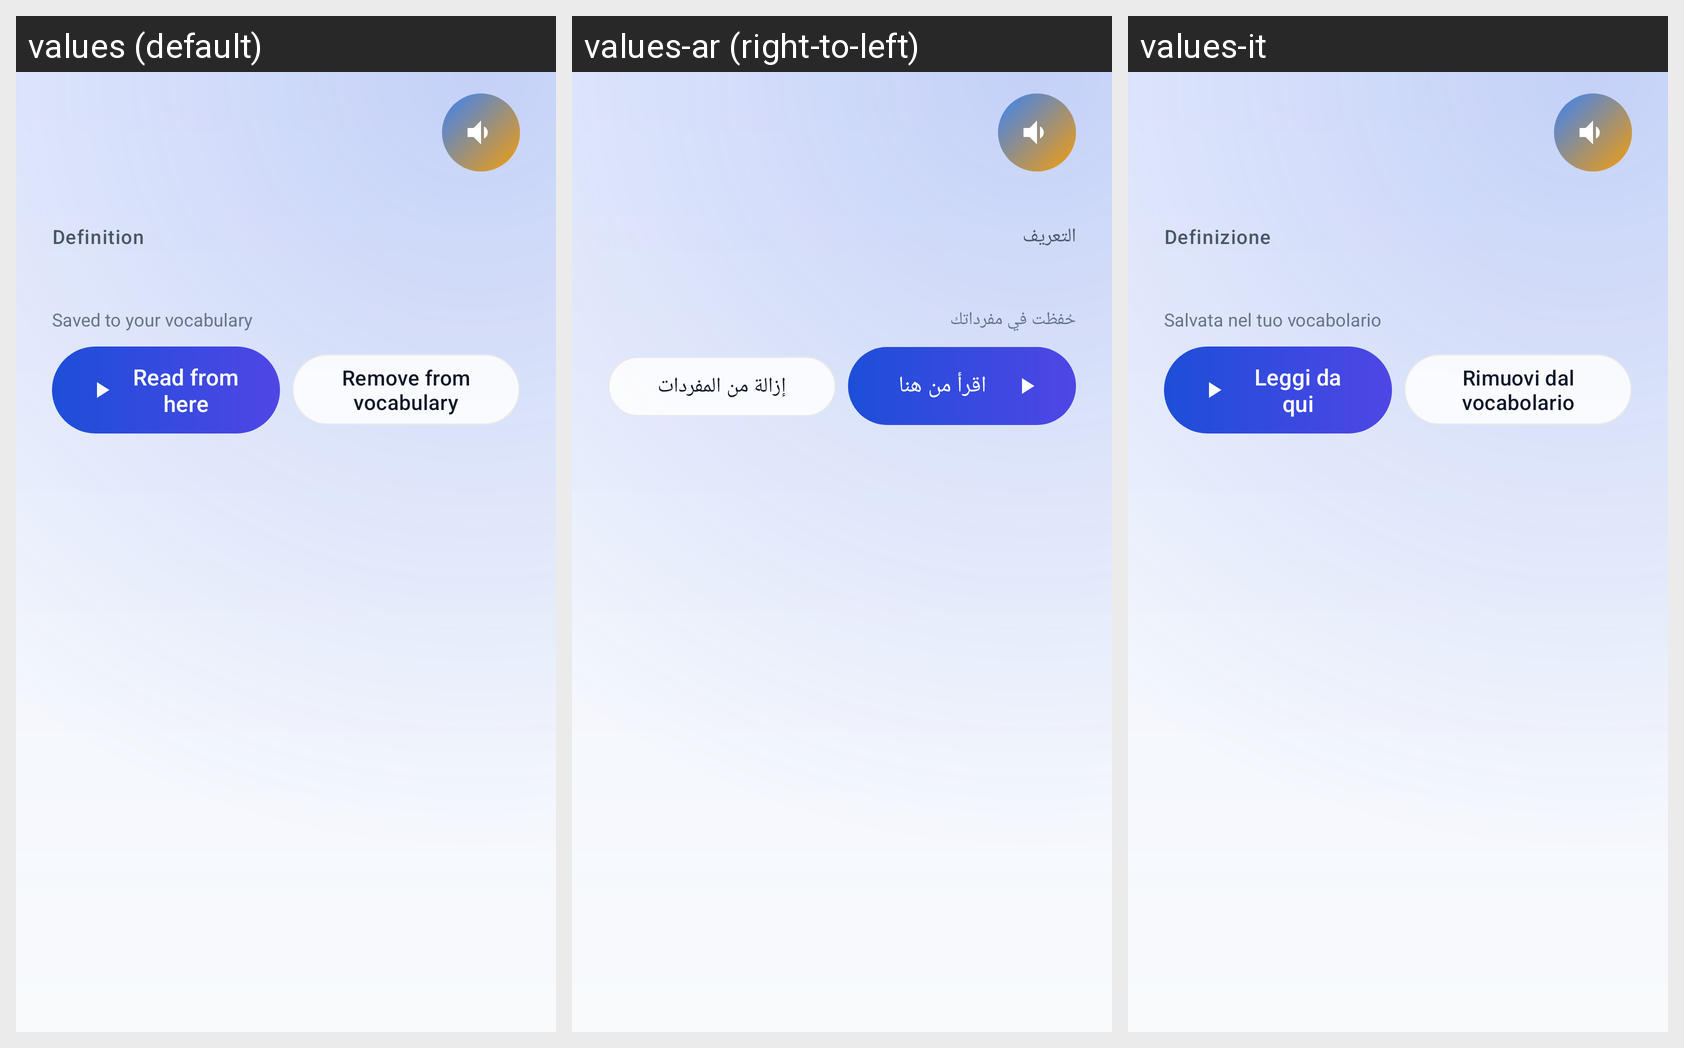

Here is an Android app screen in its default locale and in the app's own translations. Write out the translated-string differences for the strings that appear on this screen.
Android screen res/layout/sheet_word.xml rendered under 3 locales, left to right: values (default), values-ar (right-to-left), values-it. Device: Nexus 5 (rendered at 1080×1920; each locale shown at half size, 540×960, under a caption strip naming it); theme Theme.LumenRead.
Strings drawn on this screen, with the default value and each locale's value (text and hints the layout hard-codes, and strings that could not be matched under every locale, appear in the picture but are not listed):

definition
  values: Definition
  values-ar: التعريف
  values-it: Definizione

saved_auto
  values: Saved to your vocabulary
  values-ar: حُفظت في مفرداتك
  values-it: Salvata nel tuo vocabolario

read_from_here
  values: Read from here
  values-ar: اقرأ من هنا
  values-it: Leggi da qui

remove_word
  values: Remove from vocabulary
  values-ar: إزالة من المفردات
  values-it: Rimuovi dal vocabolario
